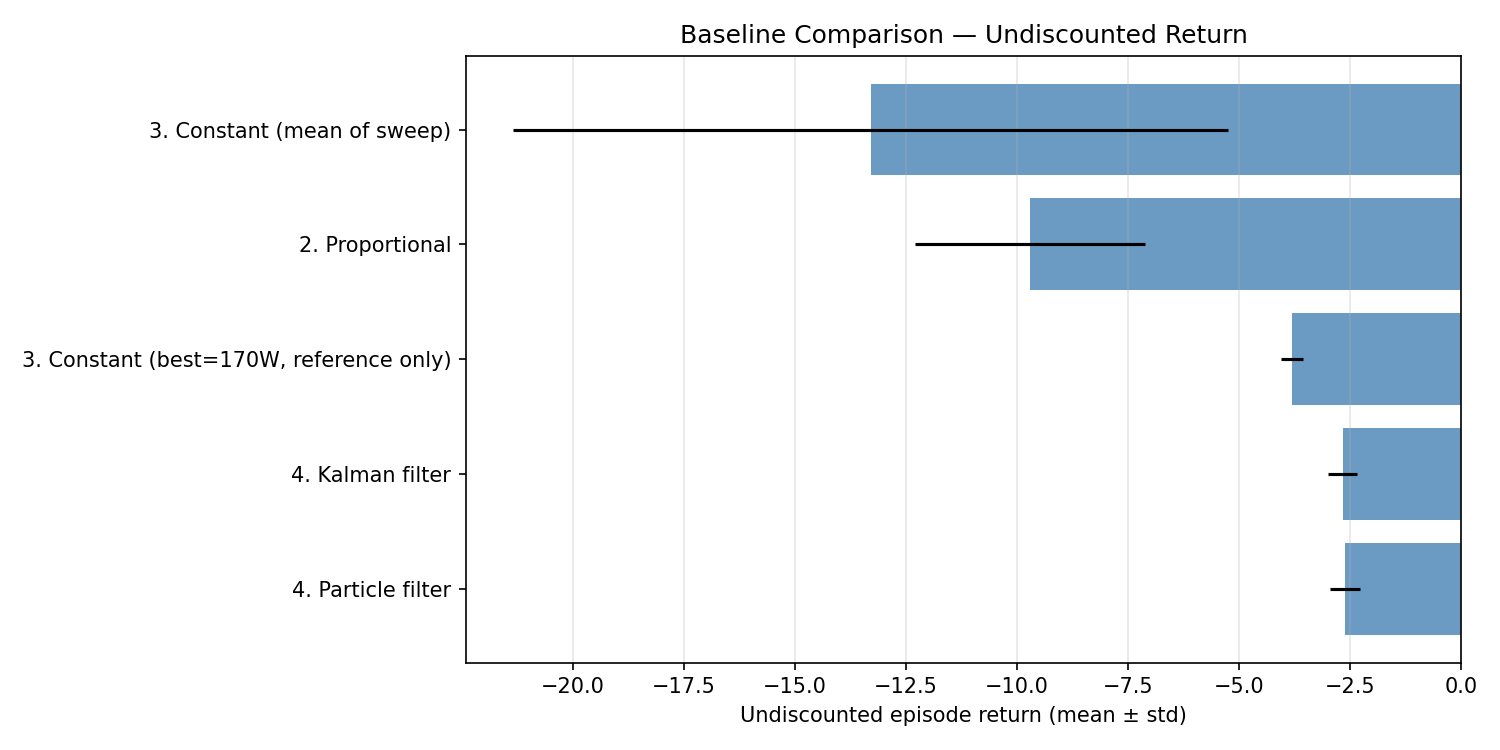

The file beside this chart, header and first rows:
name, return_mean, return_std, uncertainty_mean, action_mean, action_std
4. Particle filter, -2.617, 0.3429, 0.002260, 188.2, 56.03
4. Kalman filter, -2.664, 0.3233, 0.002229, 191.2, 53.87
3. Constant (best=170W, reference only), -3.812, 0.2449, 0.002119, 170, 0.0000
2. Proportional, -9.714, 2.592, 0.002178, 249.8, 0.6980
3. Constant (mean of sweep), -13.29, 8.051, 0.002294, 250, 89.44
